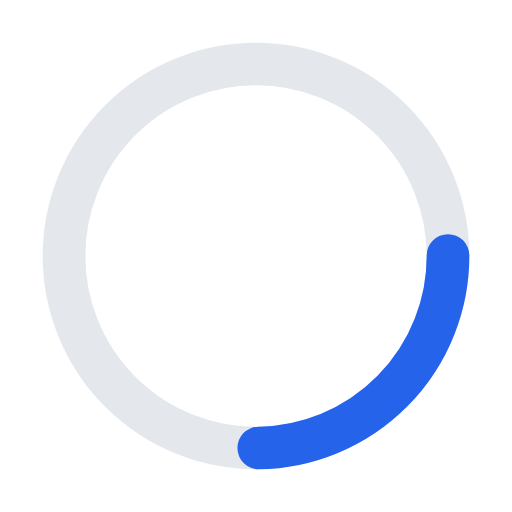
t = 0.00 s
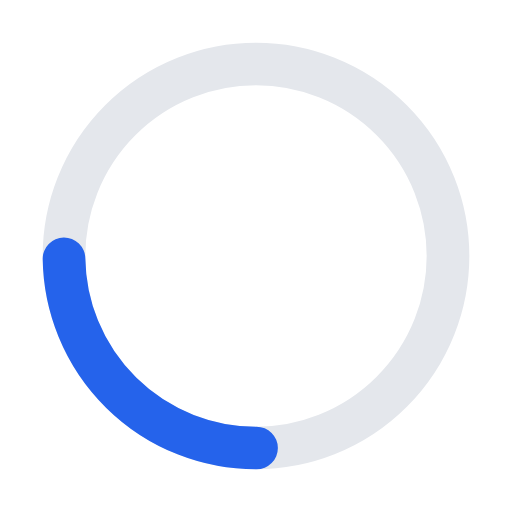
t = 0.25 s
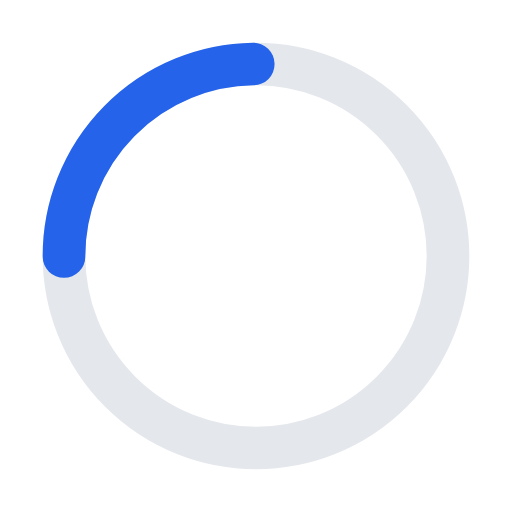
t = 0.50 s
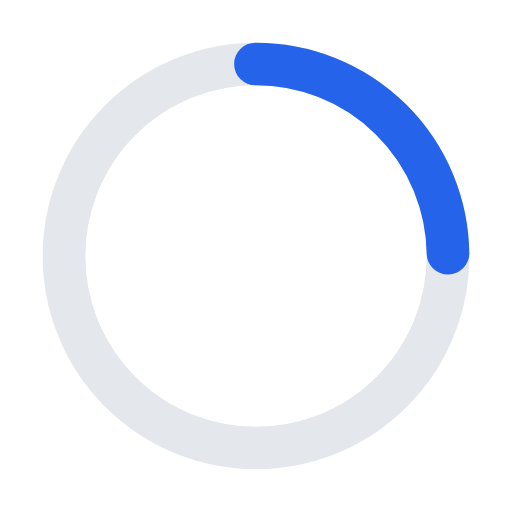
t = 0.75 s

The animated SVG that drew these frames (rendered in a browser with its animation timeline set to each time). Animation: 1 SMIL element (animateTransform=1); one cycle of 1.00 s, repeats indefinitely.

<svg xmlns="http://www.w3.org/2000/svg" viewBox="0 0 48 48" width="48" height="48">
  <circle cx="24" cy="24" r="18" fill="none" stroke="#e4e7ec" stroke-width="4"/>
  <circle cx="24" cy="24" r="18" fill="none" stroke="#2563eb" stroke-width="4" stroke-dasharray="28 85" stroke-linecap="round">
    <animateTransform attributeName="transform" type="rotate" from="0 24 24" to="360 24 24" dur="1s" repeatCount="indefinite"/>
  </circle>
</svg>
